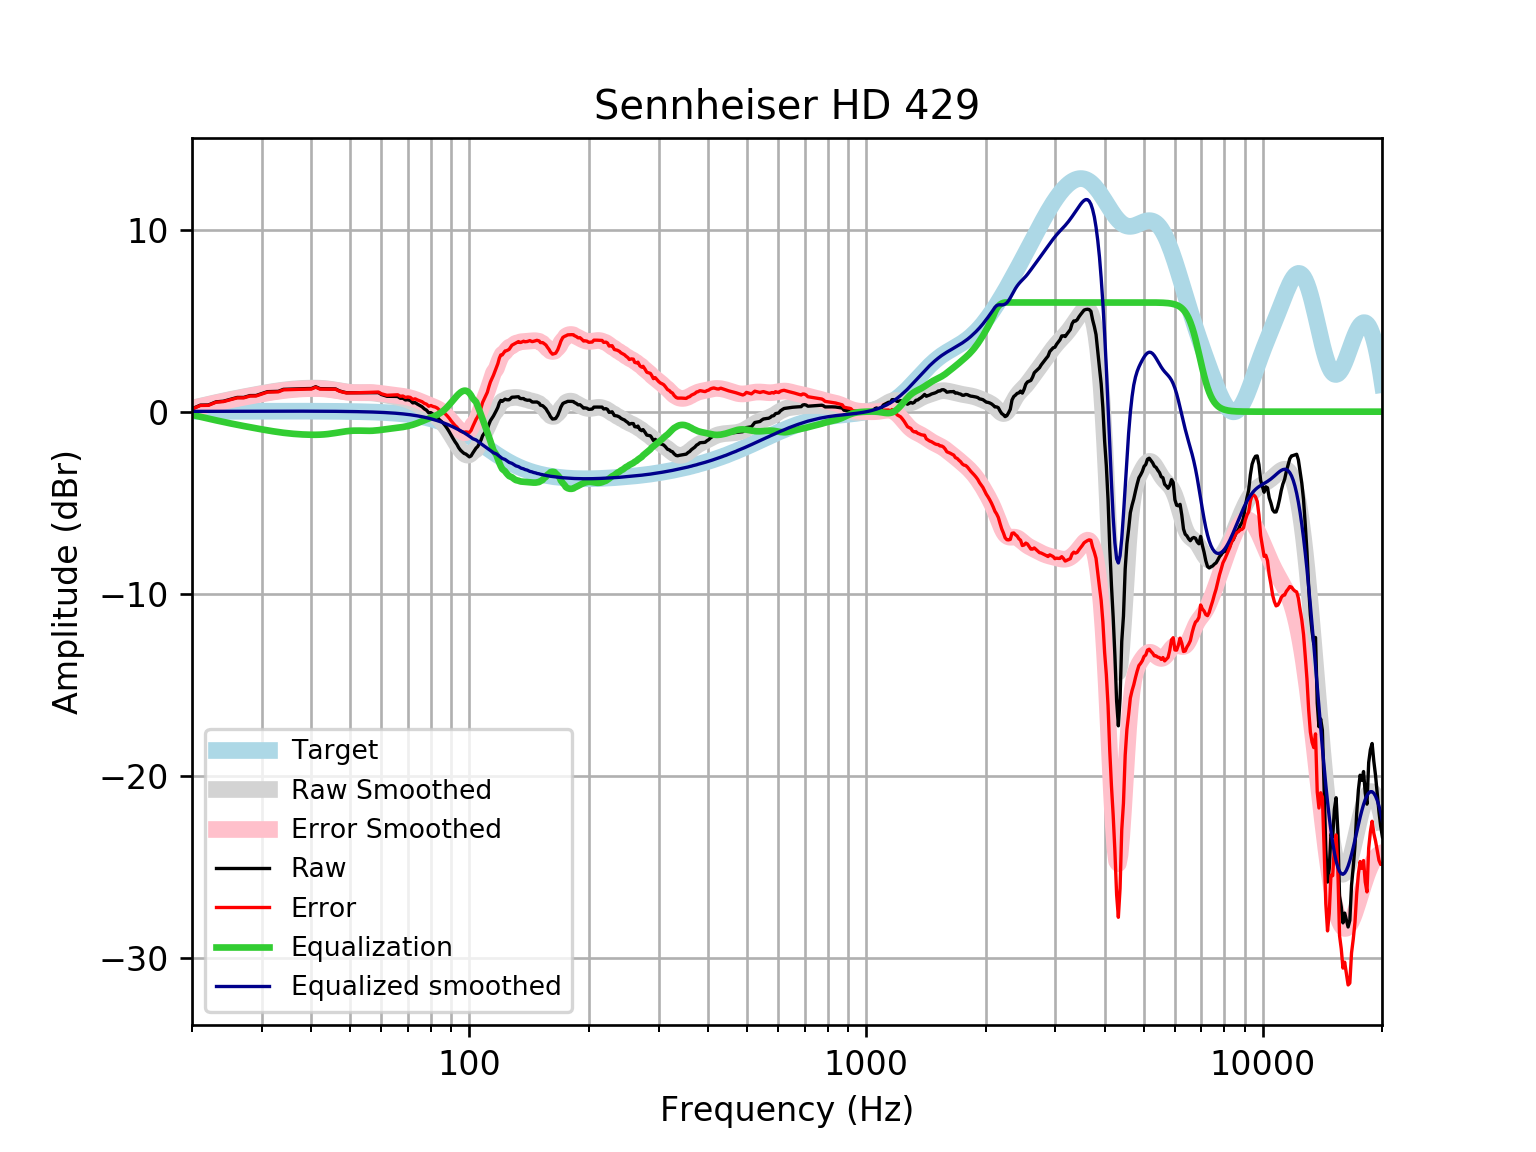

The data file committed next to this chart (first rows):
frequency, raw, error, smoothed, error_smoothed, equalization, equalized_raw, equalized_smoothed, target
20, 0.1577, 0.1412, 0.193, 0.1765, -0.1765, -0.01882, 0.01646, 0.01648
21, 0.3579, 0.3403, 0.3009, 0.2833, -0.2833, 0.07465, 0.01765, 0.01765
22, 0.3664, 0.3476, 0.4025, 0.3837, -0.3837, -0.0173, 0.01877, 0.01876
23, 0.5395, 0.5197, 0.4976, 0.4778, -0.4778, 0.06175, 0.01984, 0.01983
24, 0.5742, 0.5534, 0.5863, 0.5655, -0.5655, 0.008749, 0.02085, 0.02084
25, 0.6776, 0.6558, 0.6679, 0.6461, -0.6461, 0.03148, 0.02181, 0.02179
26, 0.7801, 0.7574, 0.7433, 0.7206, -0.7206, 0.0595, 0.02271, 0.02269
27, 0.7815, 0.758, 0.8135, 0.7899, -0.7899, -0.008426, 0.02355, 0.02353
28, 0.8837, 0.8594, 0.8793, 0.8549, -0.8549, 0.02875, 0.02433, 0.02431
29, 0.8865, 0.8615, 0.9414, 0.9164, -0.9164, -0.02989, 0.02504, 0.02502
30, 0.9918, 0.9661, 1, 0.9744, -0.9744, 0.01743, 0.02567, 0.02566
31, 1.099, 1.073, 1.055, 1.029, -1.029, 0.07057, 0.02623, 0.02622
32, 1.107, 1.081, 1.105, 1.078, -1.078, 0.02921, 0.02668, 0.02668
33, 1.116, 1.089, 1.149, 1.122, -1.122, -0.005906, 0.02704, 0.02704
34, 1.226, 1.199, 1.187, 1.16, -1.16, 0.06598, 0.02728, 0.02728
35, 1.236, 1.208, 1.219, 1.192, -1.192, 0.04376, 0.0274, 0.0274
36, 1.245, 1.218, 1.245, 1.217, -1.217, 0.02763, 0.02739, 0.02739
37, 1.254, 1.227, 1.265, 1.238, -1.238, 0.01659, 0.02723, 0.02723
38, 1.262, 1.235, 1.28, 1.253, -1.253, 0.009189, 0.02691, 0.02692
39, 1.268, 1.241, 1.29, 1.264, -1.264, 0.004069, 0.02643, 0.02644
40, 1.27, 1.244, 1.295, 1.269, -1.269, 0.0006302, 0.02578, 0.02579
41, 1.369, 1.344, 1.295, 1.27, -1.27, 0.09893, 0.02495, 0.02496
42, 1.266, 1.242, 1.288, 1.264, -1.264, 0.002136, 0.02393, 0.02393
43, 1.261, 1.238, 1.273, 1.251, -1.251, 0.01067, 0.02272, 0.02272
44, 1.256, 1.235, 1.251, 1.23, -1.23, 0.02645, 0.0213, 0.0213
45, 1.252, 1.232, 1.222, 1.202, -1.202, 0.04949, 0.01968, 0.01967
46, 1.249, 1.231, 1.188, 1.17, -1.17, 0.07813, 0.01785, 0.01783
47, 1.145, 1.13, 1.152, 1.137, -1.137, 0.008772, 0.01579, 0.01577
48, 1.085, 1.072, 1.118, 1.104, -1.104, -0.01897, 0.0135, 0.01347
49, 1.041, 1.03, 1.088, 1.077, -1.077, -0.03591, 0.01097, 0.01094
50, 1.039, 1.031, 1.064, 1.056, -1.056, -0.01686, 0.008186, 0.008144
51, 1.039, 1.034, 1.049, 1.044, -1.044, -0.005352, 0.005126, 0.00508
52, 1.039, 1.038, 1.042, 1.04, -1.04, -0.0008142, 0.001774, 0.001724
53, 1.041, 1.043, 1.04, 1.042, -1.042, -0.001499, -0.001894, -0.001946
54, 1.042, 1.048, 1.041, 1.047, -1.047, -0.004868, -0.005905, -0.005958
55, 1.043, 1.054, 1.041, 1.051, -1.051, -0.008022, -0.01029, -0.01034
56, 1.044, 1.059, 1.037, 1.052, -1.052, -0.008169, -0.01508, -0.01514
57, 1.044, 1.065, 1.027, 1.047, -1.047, -0.003135, -0.02033, -0.02038
58, 1.044, 1.07, 1.01, 1.036, -1.036, 0.00815, -0.02607, -0.02611
59, 1.045, 1.077, 0.987, 1.019, -1.019, 0.02534, -0.03234, -0.03238
60, 0.9447, 0.984, 0.9594, 0.9986, -0.9986, -0.05384, -0.03921, -0.03925
61, 0.8944, 0.9411, 0.9294, 0.9761, -0.9761, -0.08173, -0.04672, -0.04675
62, 0.8446, 0.8995, 0.8991, 0.954, -0.954, -0.1095, -0.05494, -0.05496
63, 0.8433, 0.9072, 0.8697, 0.9337, -0.9337, -0.09035, -0.06392, -0.06393
64, 0.8409, 0.9147, 0.8416, 0.9153, -0.9153, -0.0744, -0.07372, -0.07373
65, 0.8381, 0.9225, 0.8141, 0.8985, -0.8985, -0.06041, -0.0844, -0.08441
66, 0.8315, 0.9275, 0.7858, 0.8819, -0.8819, -0.05036, -0.09604, -0.09603
67, 0.7351, 0.8437, 0.7554, 0.8641, -0.8641, -0.129, -0.1087, -0.1087
68, 0.738, 0.8604, 0.7213, 0.8437, -0.8437, -0.1057, -0.1224, -0.1224
69, 0.6441, 0.7813, 0.6824, 0.8196, -0.8196, -0.1756, -0.1372, -0.1372
70, 0.6545, 0.8077, 0.6378, 0.7911, -0.7911, -0.1367, -0.1533, -0.1533
71, 0.6117, 0.7822, 0.5872, 0.7578, -0.7578, -0.1461, -0.1706, -0.1706
72, 0.4821, 0.6712, 0.5303, 0.7195, -0.7195, -0.2375, -0.1892, -0.1892
73, 0.4974, 0.7066, 0.4674, 0.6766, -0.6766, -0.1791, -0.2092, -0.2092
74, 0.4117, 0.6422, 0.399, 0.6296, -0.6296, -0.2179, -0.2306, -0.2305
75, 0.3435, 0.5969, 0.3261, 0.5795, -0.5795, -0.236, -0.2535, -0.2534
76, 0.2694, 0.5472, 0.25, 0.5278, -0.5278, -0.2584, -0.2778, -0.2778
77, 0.1521, 0.4558, 0.1722, 0.476, -0.476, -0.3238, -0.3037, -0.3037
78, 0.07896, 0.4101, 0.09386, 0.4251, -0.4251, -0.3461, -0.3312, -0.3312
79, -0.06194, 0.2984, 0.01551, 0.3759, -0.3759, -0.4378, -0.3604, -0.3603
... 553 more rows
